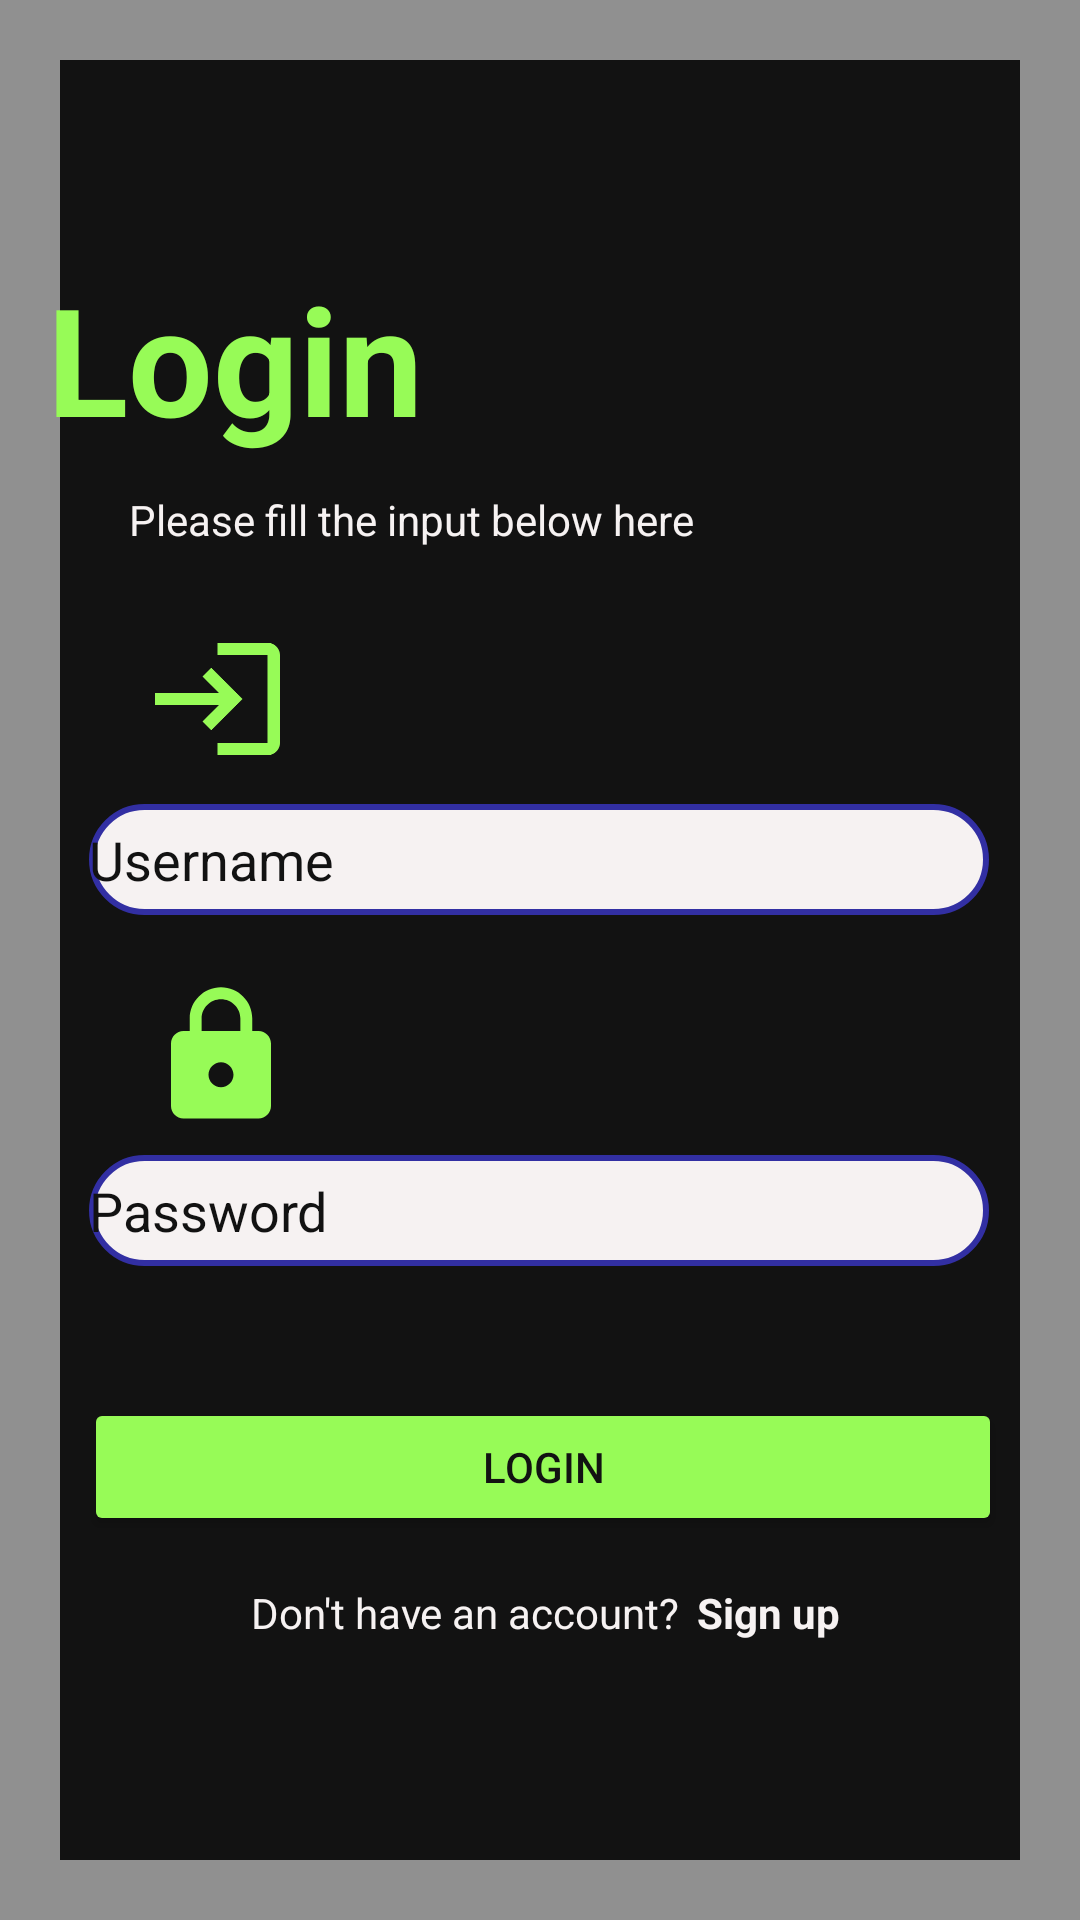

Produce the Android XML layout that renders to this screen, including the resource entries it uses.
<!-- AndroidManifest.xml: application theme Theme.A_i_fitco -->
<!-- res/layout/activity_mainlogin.xml -->
<?xml version="1.0" encoding="utf-8"?>
<androidx.constraintlayout.widget.ConstraintLayout xmlns:android="http://schemas.android.com/apk/res/android"
    xmlns:app="http://schemas.android.com/apk/res-auto"
    xmlns:tools="http://schemas.android.com/tools"
    android:layout_width="match_parent"
    android:layout_height="match_parent"
    android:background="@drawable/border"
    tools:context=".mainlogin">

    <TextView
        android:id="@+id/textView14"
        android:layout_width="336dp"
        android:layout_height="68dp"
        android:text="Login"
        android:textColor="#97FB57"
        android:textStyle="bold"
        android:textSize="50sp"
        app:layout_constraintBottom_toTopOf="@+id/l_username"
        app:layout_constraintEnd_toEndOf="parent"
        app:layout_constraintHorizontal_bias="0.647"
        app:layout_constraintStart_toStartOf="parent"
        app:layout_constraintTop_toTopOf="parent"
        app:layout_constraintVertical_bias="0.43" />

    <EditText
        android:id="@+id/l_username"
        android:layout_width="300dp"
        android:layout_height="37dp"
        android:layout_marginTop="268dp"
        android:ems="10"
        android:hint="Username"
        android:inputType="textPersonName"
        android:background="@drawable/edittext_background"
        android:textColorHint="#121212"
        android:minHeight="48dp"
        app:layout_constraintEnd_toEndOf="parent"
        app:layout_constraintHorizontal_bias="0.495"
        app:layout_constraintStart_toStartOf="parent"
        app:layout_constraintTop_toTopOf="parent" />

    <TextView
        android:id="@+id/textView15"
        android:layout_width="wrap_content"
        android:layout_height="wrap_content"
        android:text="Please fill the input below here"
        android:textColor="#F6F2F2"
        app:layout_constraintBottom_toTopOf="@+id/l_username"
        app:layout_constraintEnd_toEndOf="parent"
        app:layout_constraintHorizontal_bias="0.25"
        app:layout_constraintStart_toStartOf="parent"
        app:layout_constraintTop_toBottomOf="@+id/textView14"
        app:layout_constraintVertical_bias="0.1" />

    <ImageView
        android:id="@+id/imageView3"
        android:layout_width="53dp"
        android:layout_height="50dp"
        app:layout_constraintBottom_toTopOf="@+id/l_password"
        app:layout_constraintEnd_toEndOf="parent"
        app:layout_constraintHorizontal_bias="0.153"
        app:layout_constraintStart_toStartOf="parent"
        app:layout_constraintTop_toBottomOf="@+id/l_username"
        app:layout_constraintVertical_bias="0.733"
        app:srcCompat="@drawable/ic_baseline_lock_24" />

    <ImageView
        android:id="@+id/imageView2"
        android:layout_width="51dp"
        android:layout_height="50dp"
        app:layout_constraintBottom_toTopOf="@+id/l_username"
        app:layout_constraintEnd_toEndOf="parent"
        app:layout_constraintHorizontal_bias="0.152"
        app:layout_constraintStart_toStartOf="parent"
        app:layout_constraintTop_toBottomOf="@+id/textView15"
        app:layout_constraintVertical_bias="0.714"
        app:srcCompat="@drawable/ic_login" />


    <Button
        android:id="@+id/login_button"
        android:layout_width="306dp"
        android:layout_height="46dp"
        android:layout_marginTop="44dp"
        android:bottomLeftRadius="50dip"
        android:bottomRightRadius="50dip"
        android:text="Login"
        android:backgroundTint="#97FB57"
        android:textColor="#121212"
        android:topLeftRadius="50dip"
        android:topRightRadius="50dip"
        app:layout_constraintEnd_toEndOf="parent"
        app:layout_constraintHorizontal_bias="0.518"
        app:layout_constraintStart_toStartOf="parent"
        app:layout_constraintTop_toBottomOf="@+id/l_password" />

    <EditText
        android:id="@+id/l_password"
        android:layout_width="300dp"
        android:layout_height="37dp"
        android:layout_marginTop="80dp"
        android:background="@drawable/edittext_background"
        android:ems="10"
        android:hint="Password"
        android:textColorHint="#121212"
        android:inputType="textPassword"
        android:minHeight="48dp"
        app:layout_constraintEnd_toEndOf="parent"
        app:layout_constraintHorizontal_bias="0.495"
        app:layout_constraintStart_toStartOf="parent"
        app:layout_constraintTop_toBottomOf="@+id/l_username" />

    <TextView
        android:id="@+id/textView16"
        android:layout_width="wrap_content"
        android:layout_height="wrap_content"
        android:layout_marginTop="16dp"
        android:text="Don't have an account?"
        android:textColor="#F6F2F2"
        app:layout_constraintEnd_toEndOf="parent"
        app:layout_constraintHorizontal_bias="0.386"
        app:layout_constraintStart_toStartOf="parent"
        app:layout_constraintTop_toBottomOf="@+id/login_button" />

    <TextView
        android:id="@+id/textView17"
        android:layout_width="wrap_content"
        android:layout_height="wrap_content"
        android:layout_marginTop="16dp"
        android:text="Sign up"
        android:textColor="#F6F2F2"
        android:textStyle="bold"
        app:layout_constraintEnd_toEndOf="parent"
        app:layout_constraintHorizontal_bias="0.068"
        app:layout_constraintStart_toEndOf="@+id/textView16"
        app:layout_constraintTop_toBottomOf="@+id/login_button" />

</androidx.constraintlayout.widget.ConstraintLayout>
<!-- resources referenced by this layout -->
<resources>
  <!-- drawable border (drawable) -->
  <?xml version="1.0" encoding="utf-8"?>
  <layer-list xmlns:android="http://schemas.android.com/apk/res/android">
      <item>
          <shape android:shape="rectangle">
              <solid android:color="#909090" />
          </shape>
      </item>
      <item android:left="20dp" android:right="20dp"  android:top="20dp" android:bottom="20dp" >
          <shape android:shape="rectangle">
              <solid android:color="#121212" />
          </shape>
      </item>
  </layer-list>
  <!-- drawable edittext_background (drawable) -->
  <?xml version="1.0" encoding="utf-8"?>
  <selector xmlns:android="http://schemas.android.com/apk/res/android">
      <item>
          <shape android:shape="rectangle">
              <solid android:color="#F6F2F2"/>
              <stroke
                  android:color="#322fa3"
                  android:width="2dp"
                  />
              <corners android:radius="25dp"/>
          </shape>
      </item>
  </selector>
  <!-- drawable ic_baseline_lock_24 (drawable) -->
  <vector android:height="24dp" android:tint="#97FB57"
      android:viewportHeight="24" android:viewportWidth="24"
      android:width="24dp" xmlns:android="http://schemas.android.com/apk/res/android">
      <path android:fillColor="@android:color/white" android:pathData="M18,8h-1L17,6c0,-2.76 -2.24,-5 -5,-5S7,3.24 7,6v2L6,8c-1.1,0 -2,0.9 -2,2v10c0,1.1 0.9,2 2,2h12c1.1,0 2,-0.9 2,-2L20,10c0,-1.1 -0.9,-2 -2,-2zM12,17c-1.1,0 -2,-0.9 -2,-2s0.9,-2 2,-2 2,0.9 2,2 -0.9,2 -2,2zM15.1,8L8.9,8L8.9,6c0,-1.71 1.39,-3.1 3.1,-3.1 1.71,0 3.1,1.39 3.1,3.1v2z"/>
  </vector>
  <!-- drawable ic_login (drawable) -->
  <vector android:height="24dp" android:tint="#97FB57"
      android:viewportHeight="24" android:viewportWidth="24"
      android:width="24dp" xmlns:android="http://schemas.android.com/apk/res/android">
      <path android:fillColor="@android:color/white" android:pathData="M11,7L9.6,8.4l2.6,2.6H2v2h10.2l-2.6,2.6L11,17l5,-5L11,7zM20,19h-8v2h8c1.1,0 2,-0.9 2,-2V5c0,-1.1 -0.9,-2 -2,-2h-8v2h8V19z"/>
  </vector>
  <style name="Theme.A_i_fitco" parent="Theme.MaterialComponents.DayNight.DarkActionBar">
          
          <item name="colorPrimary">@color/purple_500</item>
          <item name="colorPrimaryVariant">@color/purple_700</item>
          <item name="colorOnPrimary">@color/white</item>
          
          <item name="colorSecondary">@color/teal_200</item>
          <item name="colorSecondaryVariant">@color/teal_700</item>
          <item name="colorOnSecondary">@color/black</item>
          
          <item name="android:statusBarColor" tools:targetApi="l">?attr/colorPrimaryVariant</item>
          
      </style>
  <color name="purple_500">#FF6200EE</color>
  <color name="purple_700">#FF3700B3</color>
  <color name="white">#FFFFFFFF</color>
  <color name="teal_200">#FF03DAC5</color>
  <color name="teal_700">#FF018786</color>
  <color name="black">#FF000000</color>
</resources>
